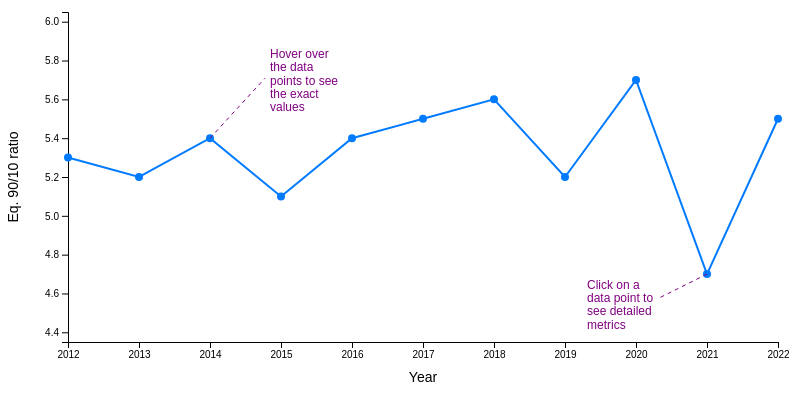
D3 v6 page, settled after 480 driven frames (8 s of simulated time); the page loaded 1 data file(s).


        document.getElementById("back-button").addEventListener("click", function() {
            window.location.href = "index.html";
        });

        d3.csv("personal_income_formatted.csv").then(data => {
            // Filter out blank metrics and remove specific metrics
            const metrics = [...new Set(data.map(d => d.Metric).filter(d => d))];
            const filteredMetrics = metrics.filter(metric => !(metric.includes("Median") || metric.includes("Mean") || metric.includes("Top 10% share") || metric.includes("Bottom 10% share")));

            // Populate dropdown
            const dropdown = d3.select("#metric-dropdown");
            dropdown.selectAll("option")
                .data(filteredMetrics)
                .enter()
                .append("option")
                .attr("value", d => d)
                .text(d => d);

            // Event listener for dropdown change
            dropdown.on("change", function() {
                const selectedMetric = this.value;
                updateChart(data, selectedMetric);
            });

            updateChart(data, filteredMetrics[0]);
        });

        function updateChart(data, metric) {
            // Clear current SVG
            d3.select("#chart").html("");

            // Filter
            const filteredData = data.filter(d => d.Metric === metric);

            // Check if there is data for the selected metric
            if (filteredData.length === 0) {
                console.error("No data available for the selected metric.");
                return;
            }

            // Pivot data year column data
            const years = d3.range(2012, 2023);
            const pivotData = years.map(year => ({
                year: year,
                value: +filteredData[0][year]
            }));

            // Set up dimensions and margins
            const margin = {top: 20, right: 30, bottom: 50, left: 60};
            const width = 800 - margin.left - margin.right;
            const height = 400 - margin.top - margin.bottom;

            // Create SVG
            const svg = d3.select("#chart")
                .append("svg")
                .attr("width", width + margin.left + margin.right)
                .attr("height", height + margin.top + margin.bottom)
                .append("g")
                .attr("transform", `translate(${margin.left},${margin.top})`);

            // Set up scales
            const x = d3.scaleLinear()
                .domain([2012, 2022])
                .range([0, width]);

            // Add padding to the Y-axis domain
            const yMin = d3.min(pivotData, d => d.value);
            const yMax = d3.max(pivotData, d => d.value);
            const yPadding = (yMax - yMin) * 0.35;
            const y = d3.scaleLinear()
                .domain([yMin - yPadding, yMax + yPadding])
                .range([height, 0]);

            // Add axes
            svg.append("g")
                .attr("transform", `translate(0,${height})`)
                .call(d3.axisBottom(x).tickFormat(d3.format("d")))
                .append("text")
                .attr("x", width / 2)
                .attr("y", 40)
                .attr("fill", "black")
                .style("text-anchor", "middle")
                .style("font-size", "14px")
                .text("Year");

            svg.append("g")
                .call(d3.axisLeft(y))
                .append("text")
                .attr("transform", "rotate(-90)")
                .attr("x", -height / 2)
                .attr("y", -50)
                .attr("fill", "black")
                .style("text-anchor", "middle")
                .style("font-size", "14px")
                .text(metric);

            // Draw line with transition
            const line = d3.line()
                .x(d => x(d.year))
                .y(d => y(d.value));

            const path = svg.append("path")
                .datum(pivotData)
                .attr("fill", "none")
                .attr("stroke", "#007bff")
                .attr("stroke-width", 2)
                .attr("d", line);

            // Transition for the line path
            const totalLength = path.node().getTotalLength();

            path.attr("stroke-dasharray", totalLength + " " + totalLength)
                .attr("stroke-dashoffset", totalLength)
                .transition()
                .duration(1200)
                .ease(d3.easeLinear)
                .attr("stroke-dashoffset", 0);

            // Draw dots with transition
            svg.selectAll("dot")
                .data(pivotData)
                .enter().append("circle")
                .attr("cx", d => x(d.year))
                .attr("cy", d => y(d.value))
                .attr("r", 0)
                .attr("fill", "#007bff")
                .on("mouseover", function(event, d) {
                    d3.select(".tooltip")
                        .style("opacity", 1)
                        .html(`${metric}, ${d.year}: ${d.value}`)
                        .style("left", (event.pageX + 5) + "px")
                        .style("top", (event.pageY - 28) + "px");
                })
                .on("mouseout", function() {
                    d3.select(".tooltip")
                        .style("opacity", 0);
                })
                .on("click", function(event, d) {
                    const selectedMetric = d3.select("#metric-dropdown").property("value");
                    window.location.href = `choropleth.html?year=${d.year}&metric=${selectedMetric}`;
                })
                .transition()
                .duration(1200)
                .ease(d3.easeBounce)
                .attr("r", 4);


            // Annotation for the 2014 data point
            const annotationData = pivotData.find(d => d.year === 2014);

            if (annotationData) {
                const annotation = svg.append("g")
                    .attr("class", "annotation-group");

                annotation.append("line")
                    .attr("x1", x(annotationData.year))
                    .attr("y1", y(annotationData.value))
                    .attr("x2", x(annotationData.year) + 55)
                    .attr("y2", y(annotationData.value) - 60)
                    .attr("stroke", "purple")
                    .attr("stroke-width", 1)
                    .attr("stroke-dasharray", "4");

                annotation.append("text")
                    .attr("x", x(annotationData.year) + 60)
                    .attr("y", y(annotationData.value) - 80)
                    .attr("fill", "purple")
                    .style("font-size", "12px")
                    .text("Hover over the data points to see the exact values")
                    .call(wrap, 75);
            }

            // Annotation for the 2021 data point
            const annotationData2021 = pivotData.find(d => d.year === 2021);

            if (annotationData2021) {
                const annotation2021 = svg.append("g")
                    .attr("class", "annotation-group");

                annotation2021.append("line")
                    .attr("x1", x(annotationData2021.year))
                    .attr("y1", y(annotationData2021.value))
                    .attr("x2", x(annotationData2021.year) - 50)
                    .attr("y2", y(annotationData2021.value) + 25)
                    .attr("stroke", "purple")
                    .attr("stroke-width", 1)
                    .attr("stroke-dasharray", "4");

                annotation2021.append("text")
                    .attr("x", x(annotationData2021.year) - 120)
                    .attr("y", y(annotationData2021.value) + 15)
                    .attr("fill", "purple")
                    .style("font-size", "12px")
                    .text("Click on a data point to see detailed metrics")
                    .call(wrap, 75);
            }

            // Tooltip hover
            d3.select("body").append("div")
                .attr("class", "tooltip")
                .style("opacity", 0);

            // Function to wrap text
            function wrap(text, width) {
                text.each(function() {
                    const text = d3.select(this);
                    const words = text.text().split(/\s+/).reverse();
                    let word;
                    let line = [];
                    let lineNumber = 0;
                    const lineHeight = 1.1;
                    const x = text.attr("x");
                    const y = text.attr("y");
                    const dy = parseFloat(text.attr("dy") || 0);
                    let tspan = text.text(null).append("tspan").attr("x", x).attr("y", y).attr("dy", dy + "em");
                    while (word = words.pop()) {
                        line.push(word);
                        tspan.text(line.join(" "));
                        if (tspan.node().getComputedTextLength() > width) {
                            line.pop();
                            tspan.text(line.join(" "));
                            line = [word];
                            tspan = text.append("tspan").attr("x", x).attr("y", y).attr("dy", ++lineNumber * lineHeight + dy + "em").text(word);
                        }
                    }
                });
            }
        }
    

### data: personal_income_formatted.csv
State, LineCode, Metric, 2012, 2013, 2014, 2015, 2016, 2017, 2018, 2019, 2020, 2021, 2022
Alabama, 1.0, Eq. 90/10 ratio, 5.3, 5.2, 5.4, 5.1, 5.4, 5.5, 5.6, 5.2, 5.7, 4.7, 5.5
Alabama, 2.0, Eq. 80/20 ratio, 2.8, 2.7, 2.8, 2.7, 2.9, 2.9, 2.9, 2.8, 2.8, 2.5, 2.6
Alabama, 3.0, Eq. 90/50 ratio, 2.4, 2.3, 2.4, 2.4, 2.4, 2.4, 2.4, 2.4, 2.5, 2.1, 2.3
Alabama, 4.0, Eq. 50/10 ratio, 2.2, 2.2, 2.3, 2.2, 2.3, 2.3, 2.3, 2.2, 2.3, 2.2, 2.3
Alabama, 5.0, Gini coefficient, 0.41, 0.41, 0.42, 0.41, 0.43, 0.43, 0.43, 0.41, 0.4, 0.4, 0.4
Alabama, 6.0, Top 10% share, 33.4, 34.1, 34.1, 33.8, 34.0, 34.9, 35.0, 33.7, 34.0, 34.3, 36.0
Alabama, 7.0, Bottom 10% share, 1.9, 1.9, 1.8, 1.9, 1.7, 1.7, 1.6, 1.7, 1.7, 1.8, 1.7
Alabama, 8.0, Median (nominal dollars), 64022, 64135, 64948, 68111, 67914, 69699, 72620, 76259, 81243, 87075, 89191
Alabama, 9.0, Median (constant 2017 dollars), 74820, 74176, 74191, 78034, 76285, 77359, 81433, 83408, 88654, 90751, 87565
Alabama, 10.0, Mean (nominal dollars), 91706, 90454, 92224, 95225, 97040, 100575, 103470, 107142, 113969, 121765, 127789
Alabama, 11.0, Mean (constant 2017 dollars), 107173, 104614, 105348, 109097, 109001, 111629, 116027, 117186, 124364, 126906, 125460
Alaska, 1.0, Eq. 90/10 ratio, 5.4, 5.5, 5.4, 5.6, 5.2, 5.1, 5.1, 5.2, 5.1, 4.6, 4.5
Alaska, 2.0, Eq. 80/20 ratio, 3.0, 3.0, 2.9, 3.0, 2.9, 2.9, 3.0, 3.1, 3.1, 2.8, 2.7
Alaska, 3.0, Eq. 90/50 ratio, 2.3, 2.3, 2.3, 2.3, 2.3, 2.3, 2.3, 2.4, 2.2, 2.1, 2.3
Alaska, 4.0, Eq. 50/10 ratio, 2.4, 2.4, 2.4, 2.4, 2.3, 2.2, 2.2, 2.2, 2.3, 2.2, 1.9
Alaska, 5.0, Gini coefficient, 0.41, 0.4, 0.4, 0.42, 0.41, 0.4, 0.39, 0.39, 0.4, 0.4, 0.4
Alaska, 6.0, Top 10% share, 31.3, 30.5, 29.8, 31.6, 31.2, 31.2, 29.1, 29.0, 29.4, 29.2, 31.4
Alaska, 7.0, Bottom 10% share, 1.7, 1.8, 1.9, 1.7, 1.8, 1.9, 2.2, 2.1, 2.2, 2.1, 2.3
Alaska, 8.0, Median (nominal dollars), 110147, 110055, 118678, 118153, 119301, 119483, 126543, 128291, 129276, 138811, 136112
Alaska, 9.0, Median (constant 2017 dollars), 113566, 112563, 119319, 117519, 116631, 113941, 118606, 120255, 121918, 121543, 115008
Alaska, 10.0, Mean (nominal dollars), 143937, 142340, 153995, 158010, 158196, 157656, 161947, 165900, 170609, 176967, 188253
Alaska, 11.0, Mean (constant 2017 dollars), 148406, 145584, 154826, 157162, 154656, 150344, 151789, 155508, 160899, 154953, 159065
Arizona, 1.0, Eq. 90/10 ratio, 6.5, 6.7, 6.6, 5.7, 5.4, 5.2, 5.3, 5.0, 4.4, 4.0, 4.5
Arizona, 2.0, Eq. 80/20 ratio, 3.2, 3.1, 3.1, 3.0, 3.0, 2.9, 3.0, 2.9, 2.6, 2.4, 2.7
Arizona, 3.0, Eq. 90/50 ratio, 2.5, 2.6, 2.6, 2.5, 2.4, 2.4, 2.4, 2.5, 2.4, 2.3, 2.4
Arizona, 4.0, Eq. 50/10 ratio, 2.6, 2.6, 2.5, 2.3, 2.3, 2.2, 2.2, 2.0, 1.9, 1.8, 1.9
Arizona, 5.0, Gini coefficient, 0.45, 0.44, 0.44, 0.44, 0.43, 0.42, 0.42, 0.41, 0.4, 0.4, 0.4
Arizona, 6.0, Top 10% share, 33.5, 33.4, 33.7, 33.8, 34.1, 33.4, 32.8, 32.7, 31.8, 33.5, 32.8
Arizona, 7.0, Bottom 10% share, 1.3, 1.3, 1.4, 1.6, 1.8, 1.9, 1.8, 2.0, 2.5, 2.6, 2.6
Arizona, 8.0, Median (nominal dollars), 66365, 66408, 68347, 73216, 75708, 80711, 83202, 88315, 89743, 96395, 106175
Arizona, 9.0, Median (constant 2017 dollars), 71603, 70450, 71858, 76885, 78132, 82465, 83757, 87274, 86450, 91533, 91591
Arizona, 10.0, Mean (nominal dollars), 91706, 92827, 96377, 102228, 105803, 111051, 114575, 121325, 122755, 136515, 152234
Arizona, 11.0, Mean (constant 2017 dollars), 98944, 98477, 101328, 107350, 109191, 113465, 115340, 119895, 118251, 129629, 131323
Arkansas, 1.0, Eq. 90/10 ratio, 5.6, 5.6, 5.2, 4.9, 5.0, 5.0, 4.9, 5.0, 4.8, 4.4, 4.9
Arkansas, 2.0, Eq. 80/20 ratio, 2.9, 2.9, 2.8, 2.7, 2.7, 2.6, 2.7, 2.7, 2.5, 2.6, 2.6
Arkansas, 3.0, Eq. 90/50 ratio, 2.4, 2.5, 2.4, 2.4, 2.4, 2.4, 2.4, 2.4, 2.3, 2.3, 2.3
Arkansas, 4.0, Eq. 50/10 ratio, 2.3, 2.3, 2.2, 2.1, 2.0, 2.1, 2.1, 2.1, 2.0, 1.9, 2.1
Arkansas, 5.0, Gini coefficient, 0.44, 0.44, 0.44, 0.44, 0.44, 0.44, 0.44, 0.42, 0.4, 0.4, 0.4
Arkansas, 6.0, Top 10% share, 35.9, 35.4, 37.1, 36.4, 37.4, 38.2, 37.9, 35.2, 36.2, 39.1, 36.9
Arkansas, 7.0, Bottom 10% share, 1.7, 1.7, 1.9, 1.9, 1.9, 1.8, 1.8, 1.9, 2.0, 2.1, 1.9
Arkansas, 8.0, Median (nominal dollars), 63426, 62510, 64836, 66088, 67620, 68902, 72442, 77221, 76321, 81420, 86502
Arkansas, 9.0, Median (constant 2017 dollars), 75087, 72965, 74710, 76334, 77066, 77761, 81450, 85033, 82672, 83997, 86081
Arkansas, 10.0, Mean (nominal dollars), 91773, 89434, 94493, 96566, 100004, 103458, 108199, 109801, 112407, 124409, 128149
Arkansas, 11.0, Mean (constant 2017 dollars), 108646, 104392, 108883, 111537, 113974, 116761, 121653, 120910, 121762, 128346, 127525
California, 1.0, Eq. 90/10 ratio, 6.8, 6.7, 6.5, 6.3, 6.4, 6.5, 6.5, 6.4, 5.7, 5.5, 6.0
California, 2.0, Eq. 80/20 ratio, 3.5, 3.4, 3.4, 3.3, 3.3, 3.3, 3.3, 3.3, 2.9, 3.0, 3.1
California, 3.0, Eq. 90/50 ratio, 2.8, 2.8, 2.8, 2.8, 2.8, 2.8, 2.8, 2.8, 2.6, 2.6, 2.7
California, 4.0, Eq. 50/10 ratio, 2.4, 2.4, 2.3, 2.3, 2.3, 2.4, 2.4, 2.3, 2.2, 2.1, 2.2
California, 5.0, Gini coefficient, 0.48, 0.48, 0.47, 0.47, 0.47, 0.47, 0.47, 0.47, 0.4, 0.5, 0.5
California, 6.0, Top 10% share, 37.6, 37.1, 37.2, 37.4, 37.3, 37.4, 37.2, 36.7, 35.3, 36.6, 39.3
California, 7.0, Bottom 10% share, 1.5, 1.5, 1.6, 1.6, 1.6, 1.6, 1.6, 1.7, 1.8, 1.6, 1.6
California, 8.0, Median (nominal dollars), 88845, 90200, 95358, 101658, 104756, 108304, 113844, 120319, 135642, 143790, 137883
California, 9.0, Median (constant 2017 dollars), 85711, 85895, 89351, 94428, 97014, 97637, 99632, 104639, 115873, 117902, 105647
California, 10.0, Mean (nominal dollars), 136567, 137229, 144349, 153335, 158160, 164322, 172145, 180447, 196628, 211891, 212623
California, 11.0, Mean (constant 2017 dollars), 131750, 130679, 135256, 142431, 146470, 148138, 150656, 156931, 167971, 173743, 162914
Colorado, 1.0, Eq. 90/10 ratio, 6.4, 6.2, 6.2, 5.6, 5.5, 5.4, 5.5, 5.7, 5.8, 4.8, 5.8
Colorado, 2.0, Eq. 80/20 ratio, 3.3, 3.3, 3.3, 3.1, 3.1, 3.0, 3.0, 3.2, 3.1, 2.7, 2.8
Colorado, 3.0, Eq. 90/50 ratio, 2.5, 2.6, 2.6, 2.5, 2.4, 2.4, 2.5, 2.5, 2.6, 2.3, 2.5
Colorado, 4.0, Eq. 50/10 ratio, 2.5, 2.4, 2.4, 2.3, 2.3, 2.3, 2.2, 2.3, 2.2, 2.1, 2.2
Colorado, 5.0, Gini coefficient, 0.44, 0.45, 0.45, 0.44, 0.42, 0.43, 0.42, 0.43, 0.4, 0.5, 0.5
… [head cut at 6 KiB]